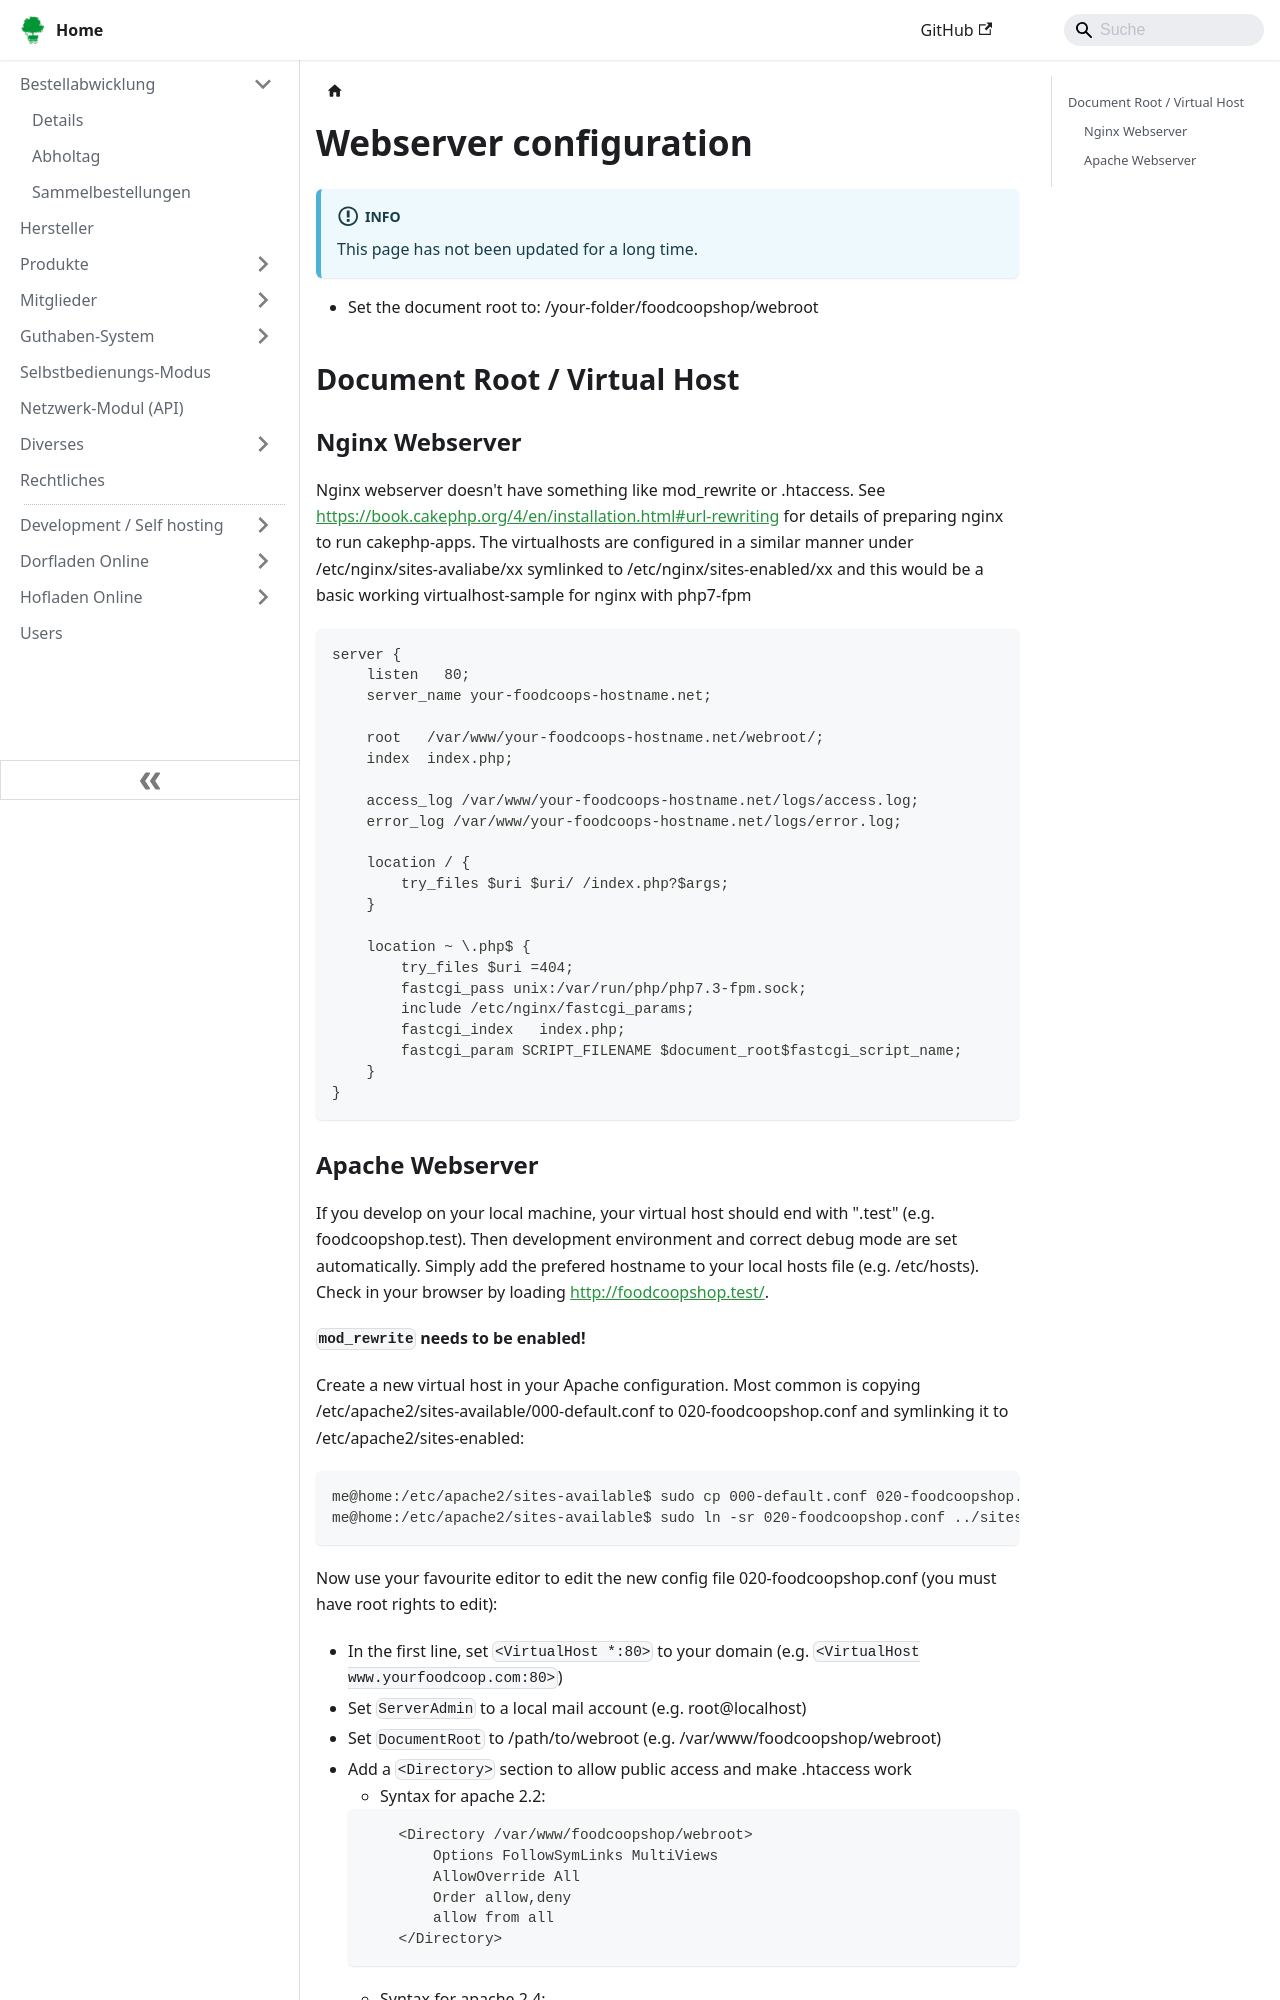

repository: foodcoopshop/foodcoopshop.github.io · page: dev/webserver-configuration/index.html · generator: docusaurus

---
displayed_sidebar: mySidebar
---

# Webserver configuration

:::info
This page has not been updated for a long time.
:::

* Set the document root to: /your-folder/foodcoopshop/webroot

## Document Root / Virtual Host

### Nginx Webserver
Nginx webserver doesn't have something like mod_rewrite or .htaccess. See https://book.cakephp.org/4/en/installation.html#url-rewriting for details of preparing nginx to run cakephp-apps. The virtualhosts are configured in a similar manner under /etc/nginx/sites-avaliabe/xx symlinked to /etc/nginx/sites-enabled/xx and this would be a basic working virtualhost-sample for nginx with php7-fpm

```
server {
    listen   80;
    server_name your-foodcoops-hostname.net;

    root   /var/www/your-foodcoops-hostname.net/webroot/;
    index  index.php;

    access_log /var/www/your-foodcoops-hostname.net/logs/access.log;
    error_log /var/www/your-foodcoops-hostname.net/logs/error.log;

    location / {
        try_files $uri $uri/ /index.php?$args;
    }

    location ~ \.php$ {
        try_files $uri =404;
        fastcgi_pass unix:/var/run/php/php7.3-fpm.sock;
        include /etc/nginx/fastcgi_params;
        fastcgi_index   index.php;
        fastcgi_param SCRIPT_FILENAME $document_root$fastcgi_script_name;
    }
}
```
